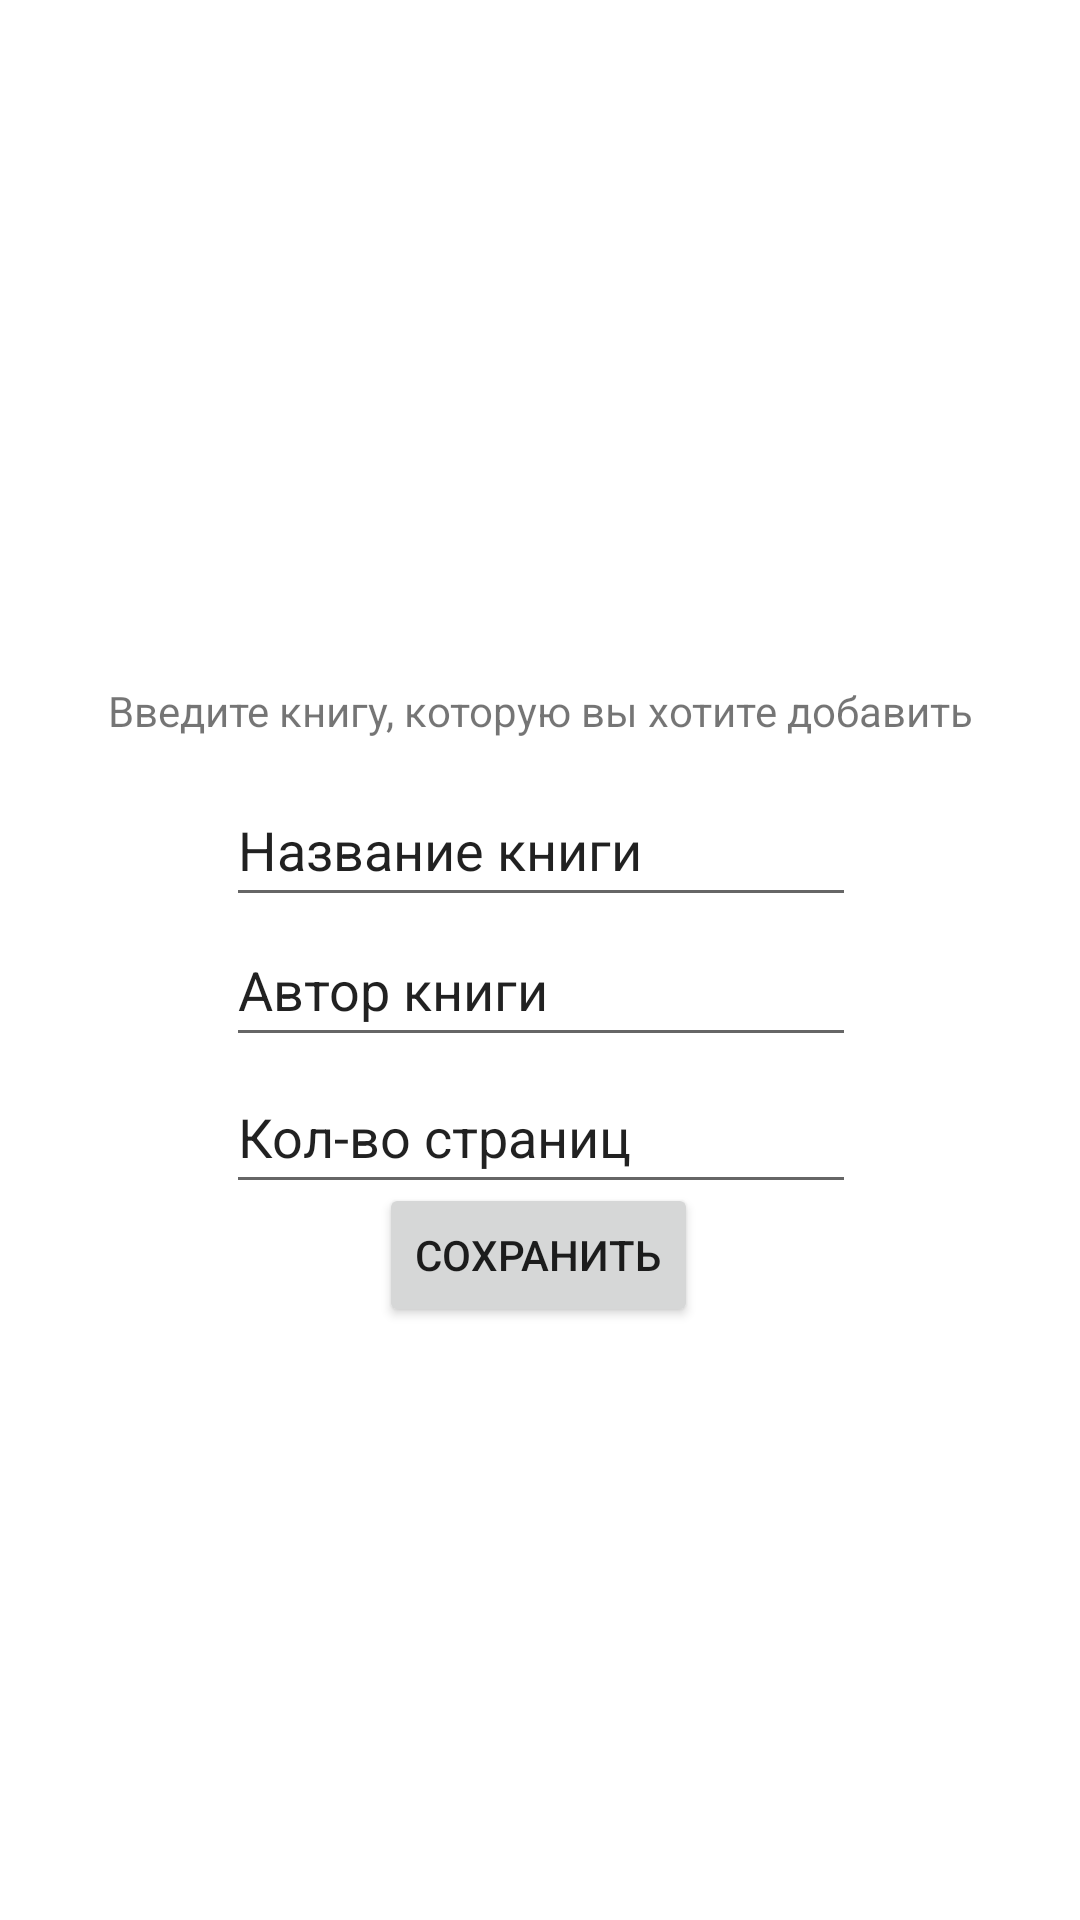

This screen was rendered from an Android layout file. Write that file and the resources it references.
<!-- AndroidManifest.xml: application theme Theme.PR11 -->
<!-- res/layout/activity_about.xml -->
<?xml version="1.0" encoding="utf-8"?>
<androidx.constraintlayout.widget.ConstraintLayout xmlns:android="http://schemas.android.com/apk/res/android"
    xmlns:app="http://schemas.android.com/apk/res-auto"
    xmlns:tools="http://schemas.android.com/tools"
    android:layout_width="match_parent"
    android:layout_height="match_parent"
    tools:context=".MainActivity">

    <TextView
        android:id="@+id/textView"
        android:layout_width="wrap_content"
        android:layout_height="wrap_content"
        android:text="Введите книгу, которую вы хотите добавить"
        app:layout_constraintBottom_toBottomOf="parent"
        app:layout_constraintEnd_toEndOf="parent"
        app:layout_constraintStart_toStartOf="parent"
        app:layout_constraintTop_toTopOf="parent"
        app:layout_constraintVertical_bias="0.366" />

    <EditText
        android:id="@+id/NameBookEdit"
        android:layout_width="wrap_content"
        android:layout_height="wrap_content"
        android:ems="10"
        android:inputType="textPersonName"
        android:minHeight="48dp"
        android:text="Название книги"
        app:layout_constraintBottom_toBottomOf="parent"
        app:layout_constraintEnd_toEndOf="parent"
        app:layout_constraintHorizontal_bias="0.502"
        app:layout_constraintStart_toStartOf="parent"
        app:layout_constraintTop_toTopOf="parent"
        app:layout_constraintVertical_bias="0.435" />

    <EditText
        android:id="@+id/CreaterBookEdit"
        android:layout_width="wrap_content"
        android:layout_height="wrap_content"
        android:ems="10"
        android:inputType="textPersonName"
        android:minHeight="48dp"
        android:text="Автор книги"
        app:layout_constraintBottom_toBottomOf="parent"
        app:layout_constraintEnd_toEndOf="parent"
        app:layout_constraintHorizontal_bias="0.502"
        app:layout_constraintStart_toStartOf="parent"
        app:layout_constraintTop_toTopOf="parent"
        app:layout_constraintVertical_bias="0.514" />

    <EditText
        android:id="@+id/CountListBookEdit"
        android:layout_width="wrap_content"
        android:layout_height="wrap_content"
        android:ems="10"
        android:inputType="textPersonName"
        android:minHeight="48dp"
        android:text="Кол-во страниц"
        app:layout_constraintBottom_toBottomOf="parent"
        app:layout_constraintEnd_toEndOf="parent"
        app:layout_constraintHorizontal_bias="0.502"
        app:layout_constraintStart_toStartOf="parent"
        app:layout_constraintTop_toTopOf="parent"
        app:layout_constraintVertical_bias="0.597" />

    <Button
        android:id="@+id/button2"
        android:layout_width="wrap_content"
        android:layout_height="wrap_content"
        android:text="Сохранить"
        app:layout_constraintBottom_toBottomOf="parent"
        app:layout_constraintEnd_toEndOf="parent"
        app:layout_constraintHorizontal_bias="0.498"
        app:layout_constraintStart_toStartOf="parent"
        app:layout_constraintTop_toTopOf="parent"
        app:layout_constraintVertical_bias="0.666" />

</androidx.constraintlayout.widget.ConstraintLayout>
<!-- resources referenced by this layout -->
<resources>
  <style name="Theme.PR11" parent="Theme.MaterialComponents.DayNight.DarkActionBar">
          
          <item name="colorPrimary">@color/purple_500</item>
          <item name="colorPrimaryVariant">@color/purple_700</item>
          <item name="colorOnPrimary">@color/white</item>
          
          <item name="colorSecondary">@color/teal_200</item>
          <item name="colorSecondaryVariant">@color/teal_700</item>
          <item name="colorOnSecondary">@color/black</item>
          
          <item name="android:statusBarColor" tools:targetApi="l">?attr/colorPrimaryVariant</item>
          
      </style>
  <!-- not gathered from this repository: default colours our renderer supplied (Android Studio template values) -->
  <color name="purple_500">#FF6200EE</color>
  <color name="purple_700">#FF3700B3</color>
  <color name="teal_200">#FF03DAC5</color>
  <color name="teal_700">#FF018786</color>
  <color name="black">#FF000000</color>
  <color name="white">#FFFFFFFF</color>
</resources>
